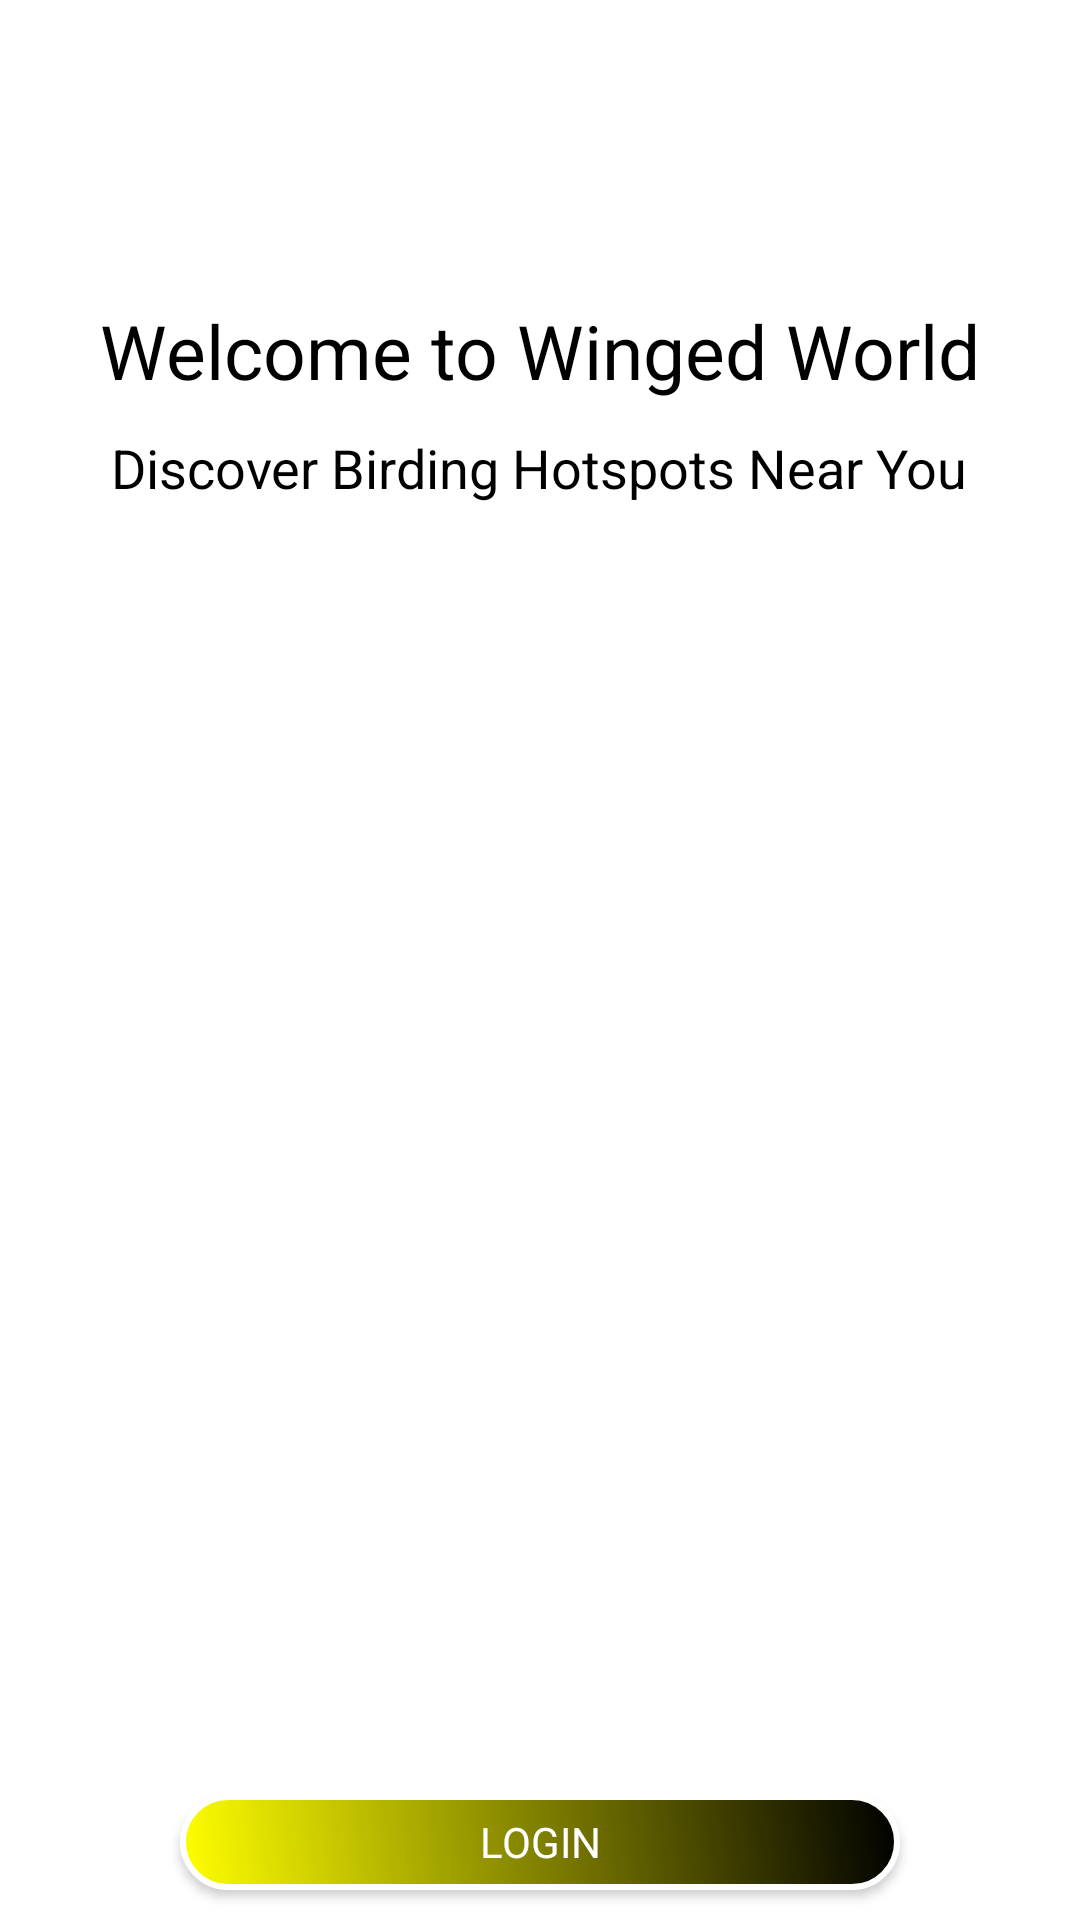

Layout XML and referenced resources for this Android screen:
<!-- AndroidManifest.xml: application theme Theme.MaterialComponents.Light.NoActionBar -->
<!-- res/layout/activity_launch.xml -->
<?xml version="1.0" encoding="utf-8"?>
<RelativeLayout xmlns:android="http://schemas.android.com/apk/res/android"
    xmlns:app="http://schemas.android.com/apk/res-auto"
    xmlns:tools="http://schemas.android.com/tools"
    android:layout_width="match_parent"
    android:layout_height="match_parent"
    tools:context=".activities.activities.LaunchActivity">

    <TextView
        android:id="@+id/welcomeTv"
        android:layout_width="wrap_content"
        android:layout_height="wrap_content"
        android:layout_centerHorizontal="true"
        android:layout_marginTop="100dp"
        android:text="Welcome to Winged World"
        android:fontFamily="sans-serif-thin"
        android:textColor="@color/black"
        android:textStyle="bold"
        android:textSize="25sp"/>

    <TextView
        android:id="@+id/sloganTv"
        android:layout_width="wrap_content"
        android:layout_height="wrap_content"
        android:layout_centerHorizontal="true"
        android:layout_marginTop="10dp"
        android:text="Discover Birding Hotspots Near You"
        android:fontFamily="sans-serif-thin"
        android:textStyle="bold"
        android:layout_below="@id/welcomeTv"
        android:textColor="@color/black"
        android:textSize="18sp"/>

    <Button
        android:id="@+id/loginBtn"
        android:layout_width="match_parent"
        android:layout_height="wrap_content"
        android:layout_marginBottom="10dp"
        android:layout_marginEnd="60dp"
        android:layout_marginStart="60dp"
        android:layout_marginTop="430dp"
        android:background="@drawable/shape_button1"
        android:text="Login"
        android:layout_below="@+id/sloganTv"
        android:textStyle="bold"
        android:fontFamily="sans-serif-thin"
        android:textColor="@color/white"/>

    <Button
        android:id="@+id/signupBtn"
        android:layout_width="match_parent"
        android:layout_height="wrap_content"
        android:layout_below="@id/loginBtn"
        android:layout_marginTop="20dp"
        android:layout_marginEnd="60dp"
        android:layout_marginStart="60dp"
        android:text="Sign Up"
        android:textStyle="bold"
        android:fontFamily="sans-serif-thin"
        android:textColor="@color/white"
        android:background="@drawable/shape_button1"/>

</RelativeLayout>
<!-- resources referenced by this layout -->
<resources>
  <color name="black">#FF000000</color>
  <color name="white">#FFFFFFFF</color>
  <!-- drawable shape_button1 (drawable) -->
  <?xml version="1.0" encoding="utf-8"?>
  <shape
      xmlns:android="http://schemas.android.com/apk/res/android"
      android:shape="rectangle">
  
      <gradient
          android:startColor="#FFFF00"
      android:endColor="@color/black"
      android:angle="45"/>
  
      
      <corners android:radius="30dp"/>
  
      <stroke android:color="@color/white"
          android:width="2dp"/>
  </shape>
</resources>
